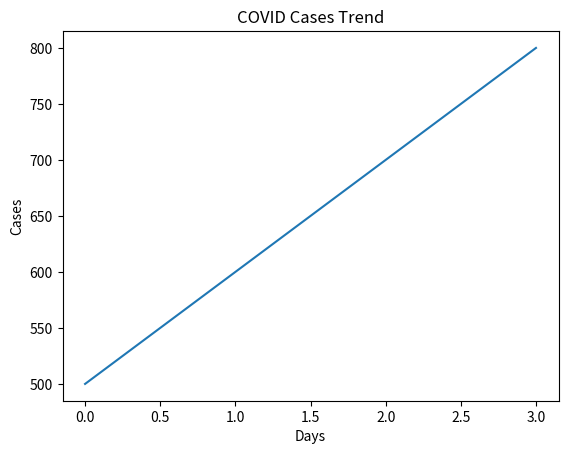
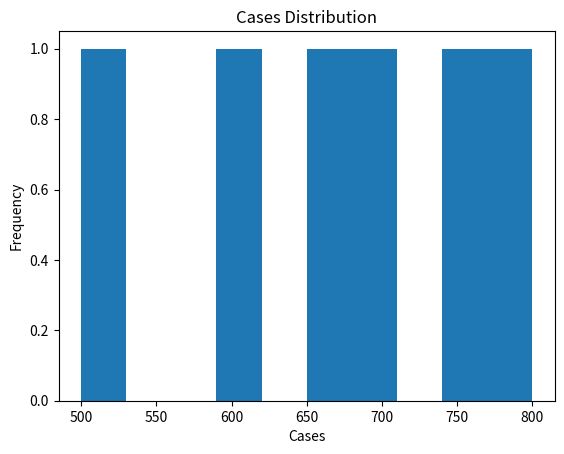
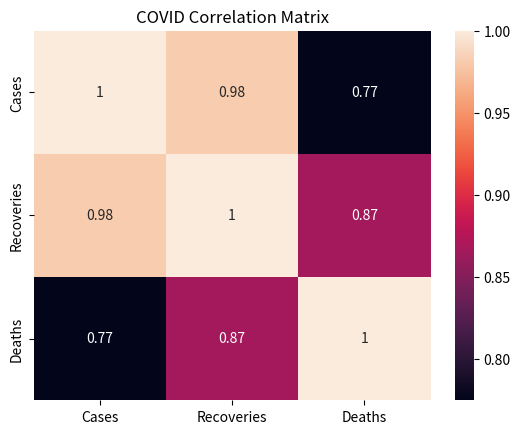

Write the Python code that produced these figures, in order.
import numpy as np
import pandas as pd

# Generate dates
dates = pd.date_range(start="2023-01-01", periods=30)

# Generate data
cases = np.random.randint(100, 1000, 30)
recoveries = np.random.randint(50, 900, 30)
deaths = np.random.randint(1, 50, 30)

print("Dates:", dates)
print("Cases:", cases)






import pandas as pd
import numpy as np

df = pd.DataFrame({
    'Date': pd.date_range(start="2023-01-01", periods=10),
    'Cases': [500, 600, np.nan, 700, 800, 600, 500, np.nan, 900, 1000],
    'Recoveries': [450, 550, 500, 650, np.nan, 580, 490, 520, 850, 900],
    'Deaths': [10, 15, 12, 18, 20, np.nan, 9, 11, 25, 30]
})

# Fill missing values
df.fillna(df.mean(numeric_only=True), inplace=True)

# Remove duplicates
df.drop_duplicates(inplace=True)

print(df)






import pandas as pd

df = pd.DataFrame({
    'Cases': [500, 600, 700, 800]
})

# Growth rate
df['Growth_Rate'] = df['Cases'].pct_change() * 100

print(df)





import pandas as pd

df = pd.DataFrame({
    'Cases': [500, 600, 700, 800],
    'Recoveries': [450, 550, 600, 750],
    'Deaths': [10, 15, 12, 18]
})

print("Average Cases:", df['Cases'].mean())
print("Max Cases:", df['Cases'].max())

print(df)







import matplotlib.pyplot as plt

cases = [500, 600, 700, 800]

plt.plot(cases)
plt.title("COVID Cases Trend")
plt.xlabel("Days")
plt.ylabel("Cases")
plt.show()





import matplotlib.pyplot as plt

cases = [500, 600, 700, 800, 750, 650]

plt.hist(cases)
plt.title("Cases Distribution")
plt.xlabel("Cases")
plt.ylabel("Frequency")
plt.show()





import pandas as pd
import seaborn as sns
import matplotlib.pyplot as plt

df = pd.DataFrame({
    'Cases': [500, 600, 700, 800],
    'Recoveries': [450, 550, 600, 750],
    'Deaths': [10, 15, 12, 18]
})

sns.heatmap(df.corr(), annot=True)
plt.title("COVID Correlation Matrix")
plt.show()
